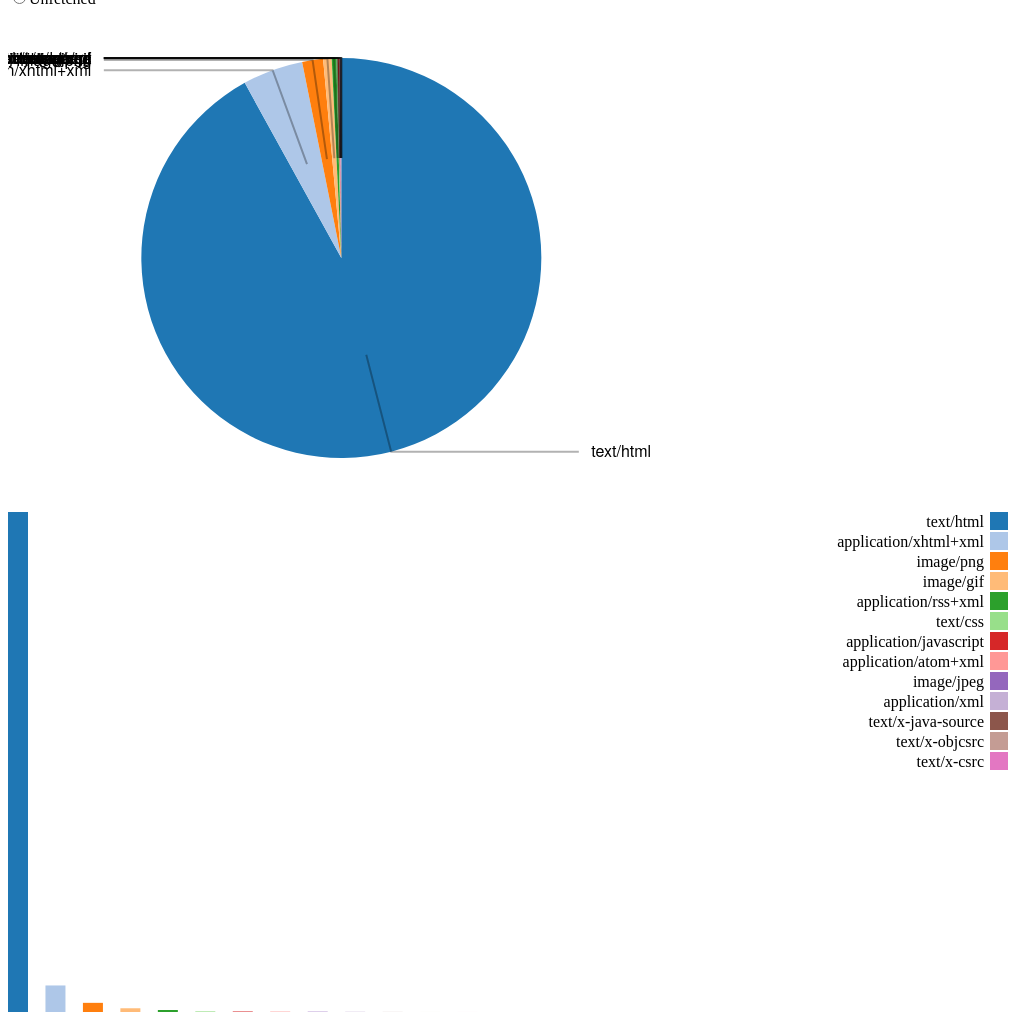
D3 v3 page, settled after 480 driven frames (8 s of simulated time); the page loaded 1 data file(s).


 
	var FETCHED = 0;
	var UNFETCHED = 1;
	var dataset;	
	var THRESHOLD=0;
	var color = d3.scale.category20();
	d3.json("amd_types.json" , function(error, data) {
		if (error) { //If error is not null, something went wrong.
			 console. log(error);  //Log the error.
		} else { //If no error, the file loaded correctly. Yay!			
			 //Include other code to execute after successful file load here
			
			dataset = data;
			generatePieVis(THRESHOLD, FETCHED);
			generateBarVis(THRESHOLD, FETCHED);
			
		}
	});
	function handleChange(e){
		//console.log(e);
		d3.select("#myPieBody").selectAll("svg").remove();
		d3.select("#myBarBody").selectAll("svg").remove();
		if(e == "fetched"){
			generatePieVis(THRESHOLD, FETCHED);
			generateBarVis(THRESHOLD, FETCHED);
		}else{
			generatePieVis(THRESHOLD, UNFETCHED);
			generateBarVis(THRESHOLD, UNFETCHED);
		}
	}
	function generateBarVis(threshold=3, whichPie){
		var bardata = dataset.fetched_table;
		switch(whichPie){
			case FETCHED:			
			bardata = dataset.fetched_table;
			break;
			case UNFETCHED:
			bardata = dataset.unfetched_table;
			break;
		}
		bardata.sort(function(a, b) { return b.count - a.count; });
		var w = 500;
		var h = 500;
		var barPadding = 1;
		var maxv = bardata[0].count;
		console.log(maxv);
		var yScale = d3.scale.linear().domain([0, maxv]).range([0, h]);
		//Create SVG element
		var svg = d3.select("#myBarBody")
			.append("svg")
				.attr("width", w)
					.attr("height", h);
		svg. selectAll("rect")
		.data(bardata)
		.enter()
		.append("rect" )
		.attr("x" , 0)
		.attr("y" , function(d){return h-yScale(d.count)})
		.attr("width" , 20)
		.attr("height" , function(d){
			//console.log(yScale(d.count));
			return yScale(d.count);
		})
		.attr("x" , function(d, i) {
			return i * (w / bardata.length - barPadding);
		}).style("fill", function(d, i) { return color(i); });


		/* add legend */
		var legend = svg.selectAll(".legend")
			.data(bardata)
			.enter().append("g")
			.attr("class", "legend")
			.attr("attr", "legend")
			.attr("transform", function(d, i) { return "translate(500," + i * 20 + ")"; });

		legend.append("rect")
			.attr("x", w - 18)
			.attr("width", 18)
			.attr("height", 18)
			.style("fill", function(d, i){return color(i);});

		legend.append("text")
			.attr("x", w - 24)
			.attr("y", 9)
			.attr("dy", ".35em")
			.style("text-anchor", "end")
			.text(function(d) { return d.category; });
	}
	function generatePieVis(threshold=3, whichPie){
		var piedata = dataset.fetched_table;
		switch(whichPie){
			case FETCHED:			
			piedata = dataset.fetched_table;
			break;
			case UNFETCHED:
			piedata = dataset.unfetched_table;
			break;
		}
		piedata.sort(function(a, b) { return b.count - a.count; });

		var w = 500;
		var h = 500;
		var radius = Math.min(w, h) / 2;
		
		
		
		var arc = d3.svg.arc()
			.outerRadius(radius * 0.8)
			.innerRadius(radius * 0);

		var outerArc = d3.svg.arc()
			.innerRadius(radius * 0.8)
			.outerRadius(radius * 0.8);		




		//Create SVG element
		var svg = d3.select("#myPieBody")
			.append("svg").append("g");
		svg.append("g").attr("class", "pies");
		svg.append("g").attr("class", "labels");
		svg.append("g").attr("class", "lines")

		var pie = d3.layout.pie().value(function(d){
			//console.log(d);
			if(d.count>=threshold){
				return d.count;
			}else{
				return 0;
			}
			
			
		});
		svg.attr("transform", "translate(" + w * 2/3 + "," + h / 2 + ")");
		var key = function(d){ 
			//console.log(d);
			return d.data.category; 
		};

		//console.log(pie(dataset.unfetched_table));
		var pies = svg.select(".pies").selectAll("path.pie")
			.data(pie(piedata));
		
		pies.enter()
			.insert("path")
				.attr("fill",function(d, i) {
					return color(i);
				}).attr("class", "pie")
					.attr("d" , arc) //pie chart d for drawing data
						.append("title")//tooltip text
							.text(function(d) {
								return d.data.count+", "+d.data.category ;
							})
		pies.on("mouseover",function(d) {
			//Hide the tooltip
			//Get this bar's x/y values, then augment for the tooltip
			//var xPosition = parseFloat(d3. select(this). attr("x" )) + xScale. rangeBand() / 2;
			//var yPosition = parseFloat(d3. select(this). attr("y" )) / 2 + h / 2;
			//var coordinates = d3.mouse(this);
			//var xpos = d3.event.pageX;
			//var ypos = d3.event.pageY;
			//console.log(xpos)
			//Update the tooltip position and value
			/*var toolkitValues = d3.select("#tooltip" )
				.style("left" , xpos + "px" )
					.style("top" , ypos + "px" )
						.select("#value" ).selectAll("tr").data(d.data.examples);*/
			if(d.data.examples){
				var toolkitValues = d3.select("#tooltip")
						.select("#mytable").selectAll("tr").data(d.data.examples);
				toolkitValues.enter().insert("tr").insert("td").text(function(fd){
					console.log(fd);
					return fd;
				});
			}
			
			/*
			var toolkitValues = d3.select("#tooltip")
						.select("#value" ).selectAll("tr").data(d.data.examples);
			toolkitValues.enter().append("tr").text(function(d){
				//console.log(d);
				return d;
			});
			*/				
			//Show the tooltip
			//d3.select("#tooltip" ).classed("hidden" , false);
		});

		pies.on("mouseout",function(d) {
			//Hide the tooltip
			d3.select("#tooltip" )
			var toolkitValues = d3.select("#mytable" )
			toolkitValues.selectAll("tr").remove();
		});

		pies.transition().duration(1000).attrTween("d", function(d) {
			this._current = this._current || d;
			var interpolate = d3.interpolate(this._current, d);
			this._current = interpolate(0);
			return function(t) {
				return arc(interpolate(t));
			};
		})
		pies.exit().remove();
	

		

		/* ------- TEXT LABELS -------*/
		var text = svg.select(".labels").selectAll("text")
			.data(pie(piedata));
		
		function midAngle(d){
			return d.startAngle + (d.endAngle - d.startAngle)/2;
		}

		text.enter()
			.append("text")
			.attr("dy", ".35em")
			.text(function(d) {
				if(d.data.count>=threshold){
					return d.data.category;
				}else{
					return "";
				}
				 
		});

		text.transition().duration(1000).attrTween("transform", function(d) {
			this._current = this._current || d;
		//	console.log(d);
			
			var interpolate = d3.interpolate(this._current, d);
			this._current = interpolate(0);
			return function(t) {
				var d2 = interpolate(t);
				var pos = outerArc.centroid(d2);
				//console.log(t);
				pos[0] = radius * (midAngle(d2) < Math.PI ? 1 : -1);
				return "translate("+ pos +")";
			};
		}).styleTween("text-anchor", function(d){
			this._current = this._current || d;
			var interpolate = d3.interpolate(this._current, d);
			this._current = interpolate(0);
			return function(t) {
				var d2 = interpolate(t);
				return midAngle(d2) < Math.PI ? "start":"end";
			};
		});
		text.exit().remove();


		/* ------- SLICE TO TEXT POLYLINES -------*/

		var polyline = svg.select(".lines").selectAll("polyline")
			.data(pie(piedata));
		
		polyline.enter()
			.append("polyline")
			.attr("opacity","0.3")
			.attr("stroke-width","2px")
			.attr("fill","none")
			.attr("stroke", function(d, i){
				if(d.data.count >= threshold){
					return "black";
				}
				return "none";
			});

		polyline.transition().duration(1000)
			.attrTween("points", function(d){
				this._current = this._current || d;
				var interpolate = d3.interpolate(this._current, d);
				this._current = interpolate(0);
				return function(t) {
					var d2 = interpolate(t);
					var pos = outerArc.centroid(d2);
					pos[0] = radius * 0.95 * (midAngle(d2) < Math.PI ? 1 : -1);
					return [arc.centroid(d2), outerArc.centroid(d2), pos];
				};			
			});
		
		polyline.exit().remove();

	}
 

### data: amd_types.json
{
 "fetched_table": [
  {
   "category": "text/css",
   "count": "34"
  },
  {
   "category": "application/javascript",
   "count": "28"
  },
  {
   "category": "application/xhtml+xml",
   "count": "1449"
  },
  {
   "category": "application/xml",
   "count": "13"
  },
  {
   "category": "image/jpeg",
   "count": "17"
  },
  {
   "category": "image/png",
   "count": "500"
  },
  {
   "category": "application/atom+xml",
   "count": "22"
  },
  {
   "category": "application/rss+xml",
   "count": "109"
  },
  "... 5 more items"
 ],
 "unfetched_table": [
  {
   "category": "text/css",
   "examples": [
    "http://gcmd.gsfc.nasa.gov/KeywordSearch/…",
    "http://gcmd.gsfc.nasa.gov/KeywordSearch/…",
    "http://gcmd.gsfc.nasa.gov/KeywordSearch/…",
    "http://gcmd.gsfc.nasa.gov/KeywordSearch/…",
    "http://gcmd.gsfc.nasa.gov/KeywordSearch/…",
    "http://gcmd.gsfc.nasa.gov/KeywordSearch/…",
    "http://gcmd.gsfc.nasa.gov/KeywordSearch/…",
    "http://gcmd.gsfc.nasa.gov/subset/arctic/…",
    "... 1 more items"
   ],
   "count": "12"
  },
  {
   "category": "application/javascript",
   "examples": [
    "http://gcmd.gsfc.nasa.gov/KeywordSearch/…",
    "http://gcmd.gsfc.nasa.gov/KeywordSearch/…",
    "http://gcmd.gsfc.nasa.gov/KeywordSearch/…"
   ],
   "count": "3"
  },
  {
   "category": "application/vnd.ms-excel",
   "examples": [
    "http://gcmd.gsfc.nasa.gov/KeywordSearch/…",
    "http://gcmd.gsfc.nasa.gov/KeywordSearch/…",
    "http://gcmd.gsfc.nasa.gov/KeywordSearch/…"
   ],
   "count": "3"
  },
  {
   "category": "application/java-archive",
   "examples": [
    "http://gcmd.gsfc.nasa.gov/KeywordSearch/…",
    "http://gcmd.gsfc.nasa.gov/KeywordSearch/…",
    "http://gcmd.gsfc.nasa.gov/KeywordSearch/…",
    "http://gcmd.gsfc.nasa.gov/KeywordSearch/…",
    "http://gcmd.gsfc.nasa.gov/KeywordSearch/…"
   ],
   "count": "5"
  },
  {
   "category": "application/vnd.ogc.wms_xml",
   "examples": [
    "http://gcmd.gsfc.nasa.gov/KeywordSearch/…",
    "http://gcmd.gsfc.nasa.gov/KeywordSearch/…",
    "http://gcmd.gsfc.nasa.gov/KeywordSearch/…",
    "http://gcmd.gsfc.nasa.gov/KeywordSearch/…",
    "http://gcmd.gsfc.nasa.gov/KeywordSearch/…",
    "http://gcmd.gsfc.nasa.gov/KeywordSearch/…",
    "http://gcmd.gsfc.nasa.gov/KeywordSearch/…",
    "http://gcmd.gsfc.nasa.gov/KeywordSearch/…",
    "... 1 more items"
   ],
   "count": "11"
  },
  {
   "category": "application/vnd.openxmlformats-officedoc…",
   "examples": [
    "http://gcmd.gsfc.nasa.gov/KeywordSearch/…"
   ],
   "count": "1"
  },
  {
   "category": "application/vnd.openxmlformats-officedoc…",
   "examples": [
    "http://gcmd.gsfc.nasa.gov/KeywordSearch/…"
   ],
   "count": "1"
  },
  {
   "category": "text/xml",
   "examples": [
    "http://gcmd.gsfc.nasa.gov/KeywordSearch/…",
    "http://gcmd.gsfc.nasa.gov/KeywordSearch/…",
    "http://gcmd.gsfc.nasa.gov/KeywordSearch/…",
    "http://gcmd.gsfc.nasa.gov/KeywordSearch/…",
    "http://gcmd.gsfc.nasa.gov/KeywordSearch/…",
    "http://gcmd.gsfc.nasa.gov/KeywordSearch/…",
    "http://gcmd.gsfc.nasa.gov/KeywordSearch/…",
    "http://gcmd.gsfc.nasa.gov/KeywordSearch/…",
    "... 1 more items"
   ],
   "count": "229"
  },
  "... 33 more items"
 ]
}